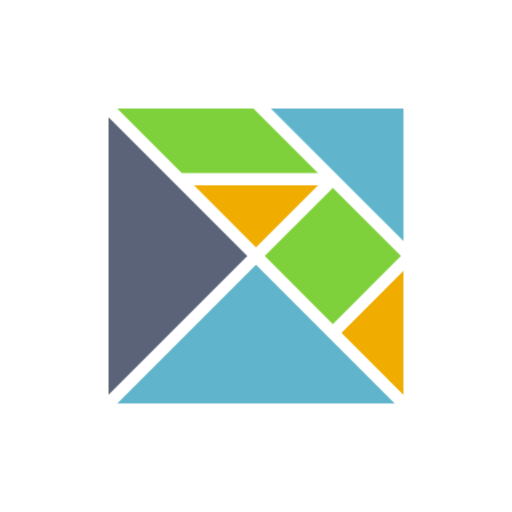
t = 0.00 s
t = 1.00 s: frame unchanged from t = 0.00 s, image omitted
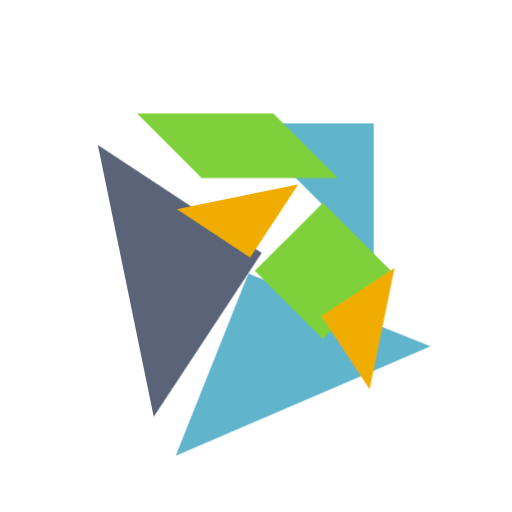
t = 1.25 s
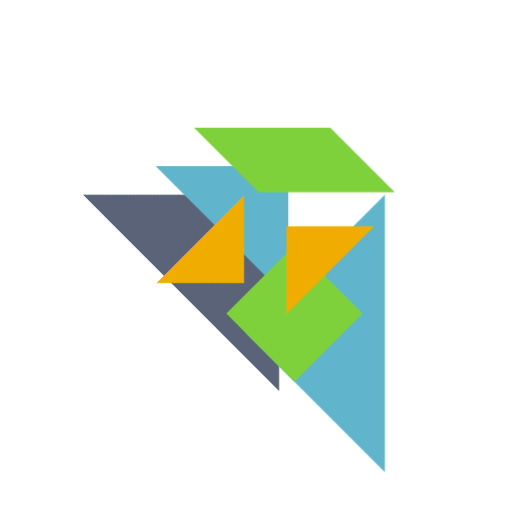
t = 1.50 s
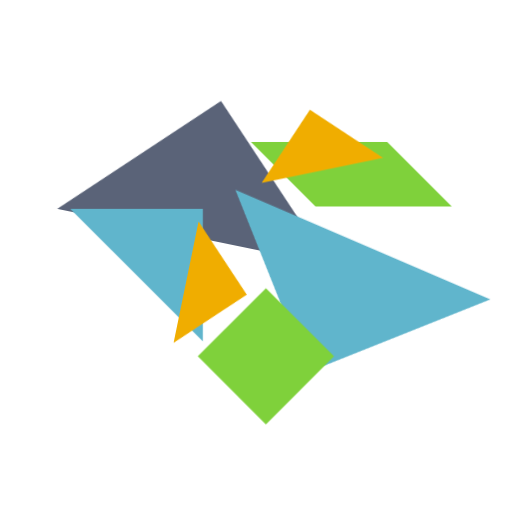
t = 1.75 s
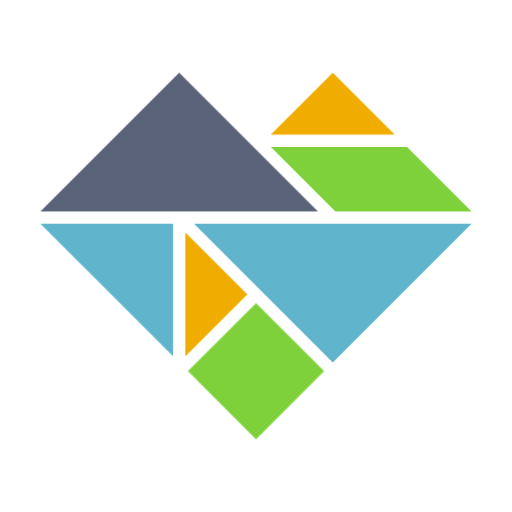
t = 2.00 s

The animated SVG that drew these frames (rendered in a browser with its animation timeline set to each time). Animation: 7 CSS @keyframes rules; one cycle of 2.00 s.

<svg id="logo-to-heart-color" xmlns="http://www.w3.org/2000/svg" viewBox="0 0 500 500">
  <style type="text/css">
    #logo-to-heart-color polygon {
      animation-delay: 1s;
      animation-timing-function: ease-in-out;
      animation-duration: 1s;
      animation-fill-mode: forwards;
      transform-origin: 50% 50%;
    }

    #triangle-big-dark-blue {
      animation-name: move-triangle-big-dark-blue;
    }
    #triangle-medium-blue {
      animation-name: move-triangle-medium-blue;
    }
    #triangle-big-blue {
      animation-name: move-triangle-big-blue;
    }
    #parallelogram-green {
      animation-name: move-parallelogram-green;
    }
    #square-green {
      animation-name: move-square-green;
    }
    #triangle-small-orange-left  {
      animation-name: move-triangle-small-orange-left;
    }
    #triangle-small-orange-right {
      animation-name: move-triangle-small-orange-right;
    }

    @keyframes move-triangle-big-dark-blue {
      to {
        transform-origin: 173.758px 250px;
        transform: rotate(-90deg) translate(111.258px, 1.244px);
      }
    }
    @keyframes move-triangle-medium-blue {
      to {
        transform: translate(-225px, 112.5px);
      }
    }
    @keyframes move-triangle-big-blue {
      to {
        transform-origin: 250px 326.242px;
        transform: rotate(-180deg) translate(-75px, 39.984px);
      }
    }
    @keyframes move-parallelogram-green {
      to {
        transform: translate(150px, 37.5px);
      }
    }
    @keyframes move-square-green {
      to {
        transform: translate(-75px, 112.5px);
      }
    }
    @keyframes move-triangle-small-orange-left {
      to {
        transform-origin: 250px 211.258px;
        transform: translate(-38.742px, 76.242px) rotate(-90deg);
      }
    }
    @keyframes move-triangle-small-orange-right {
      to {
        transform-origin: 363.742px 325px;
         transform: translate(-38.742px, -223.758px) rotate(90deg);
      }
    }
  </style>
  <polygon id="triangle-big-dark-blue" fill="#5a6378" points="106 114.484 106 385.516 241.516 250"/>
  <polygon id="triangle-medium-blue" fill="#60b5cc" points="264.484 106 394 235.516 394 106"/>
  <polygon id="triangle-big-blue" fill="#60b5cc" points="250 258.484 114.484 394 385.516 394"/>
  <polygon id="parallelogram-green" fill="#7fd13b" points="114.484 106 177.484 169 310.516 169 247.516 106"/>
  <polygon id="square-green" fill="#7fd13b" points="325 183.484 258.484 250 325 316.516 391.516 250"/>
  <polygon id="triangle-small-orange-left" fill="#f0ad00" points="189.484 181 250 241.516 310.516 181"/>
  <polygon id="triangle-small-orange-right" fill="#f0ad00" points="394 264.484 333.484 325 394 385.516"/>
</svg>
